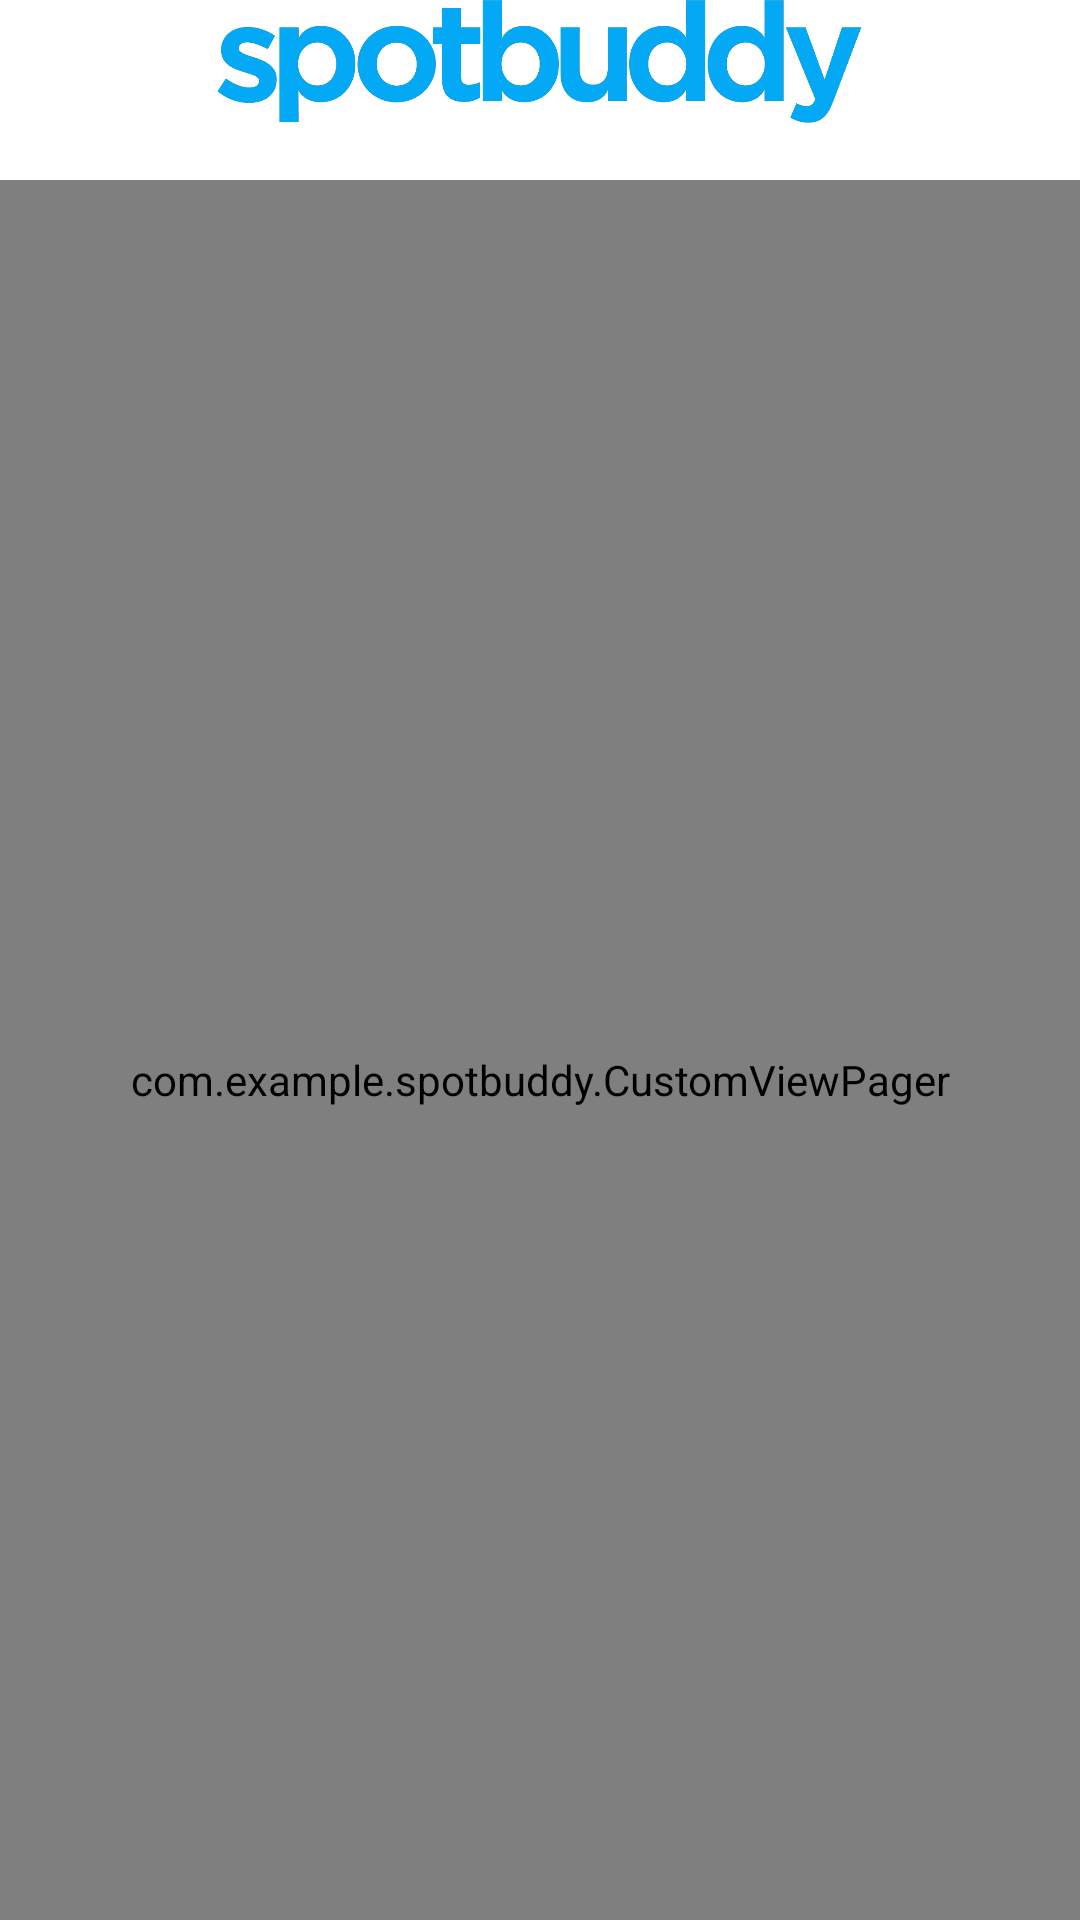

Reconstruct the res/layout file that produces this screen, plus the resources it refers to.
<!-- AndroidManifest.xml: application theme Theme.Spotbuddy -->
<!-- res/layout/fragment_swipe.xml -->
<?xml version="1.0" encoding="utf-8"?>
<LinearLayout xmlns:android="http://schemas.android.com/apk/res/android"
    xmlns:app="http://schemas.android.com/apk/res-auto"
    xmlns:tools="http://schemas.android.com/tools"
    android:layout_width="match_parent"
    android:layout_height="match_parent"
    android:background="@color/white"
    android:gravity="center"
    android:orientation="vertical"
    tools:context=".SwipeFragment">

    <LinearLayout
        android:layout_width="match_parent"
        android:layout_height="wrap_content"
        android:gravity="center"
        android:orientation="horizontal">


        <ImageView
            android:id="@+id/swipe_fra_img_bspotbuddy"
            android:layout_width="220dp"
            android:layout_height="60dp"
            android:layout_marginTop="10dp"
            android:layout_marginBottom="10dp"
            android:src="@drawable/spotbuddy_blue"
            tools:ignore="ContentDescription,ImageContrastCheck" />

    </LinearLayout>

    <com.example.spotbuddy.CustomViewPager
        android:id="@+id/swipe_fra_viewpager_card"
        android:layout_width="match_parent"
        android:layout_height="600dp"
        android:background="@color/white"
        android:clickable="true"
        android:focusable="true"
        tools:ignore="SpeakableTextPresentCheck"
        />


    <LinearLayout
        android:layout_width="match_parent"
        android:layout_height="wrap_content"
        android:padding="5dp"
        android:orientation="horizontal">

        <ImageButton
            android:id="@+id/swipe_fra_btn_right"
            android:layout_width="wrap_content"
            android:layout_height="50dp"
            android:layout_weight="1"
            android:background="@color/white"
            android:src="@drawable/baseline_done_24"
            tools:ignore="ImageContrastCheck,SpeakableTextPresentCheck" />

        <ImageButton
            android:id="@+id/swipe_fra_btn_left"
            android:layout_width="wrap_content"
            android:layout_height="50dp"
            android:layout_weight="1"
            android:background="@color/white"
            android:src="@drawable/baseline_close_24"
            tools:ignore="SpeakableTextPresentCheck" />
    </LinearLayout>

</LinearLayout>
<!-- resources referenced by this layout -->
<resources>
  <color name="white">#FFFFFFFF</color>
  <!-- drawable baseline_done_24 (drawable) -->
  <vector android:height="60dp" android:tint="#00FF00"
      android:viewportHeight="24" android:viewportWidth="24"
      android:width="60dp" xmlns:android="http://schemas.android.com/apk/res/android">
      <path android:fillColor="@android:color/white" android:pathData="M9,16.2L4.8,12l-1.4,1.4L9,19 21,7l-1.4,-1.4L9,16.2z"/>
  </vector>
  <!-- drawable spotbuddy_blue: png bitmap (drawable-v24, 44268 bytes) -->
  <style name="Theme.Spotbuddy" parent="Theme.MaterialComponents.DayNight.NoActionBar">
          
          <item name="colorPrimary">@color/blue_theme</item>
          <item name="colorPrimaryVariant">@color/blue_theme</item>
          <item name="colorOnPrimary">@color/white</item>
          
          <item name="colorSecondary">@color/teal_200</item>
          <item name="colorSecondaryVariant">@color/teal_700</item>
          <item name="colorOnSecondary">@color/black</item>
          
          <item name="android:statusBarColor" tools:targetApi="21">?attr/colorPrimaryVariant</item>
          
          <item name="android:windowFullscreen">true</item>
          <item name="android:windowAnimationStyle">@style/CustomActivityAnimation</item>
      </style>
  <color name="blue_theme">#03A9F4</color>
  <color name="teal_200">#FF03DAC5</color>
  <color name="teal_700">#FF018786</color>
  <color name="black">#FF000000</color>
  <style name="CustomActivityAnimation" parent="@android:style/Animation.Activity">
          <item name="android:activityOpenEnterAnimation">@anim/slide_in_right</item>
          <item name="android:activityOpenExitAnimation">@anim/slide_out_left</item>
          <item name="android:activityCloseEnterAnimation">@anim/slide_in_left</item>
          <item name="android:activityCloseExitAnimation">@anim/slide_out_right</item>
      </style>
</resources>
